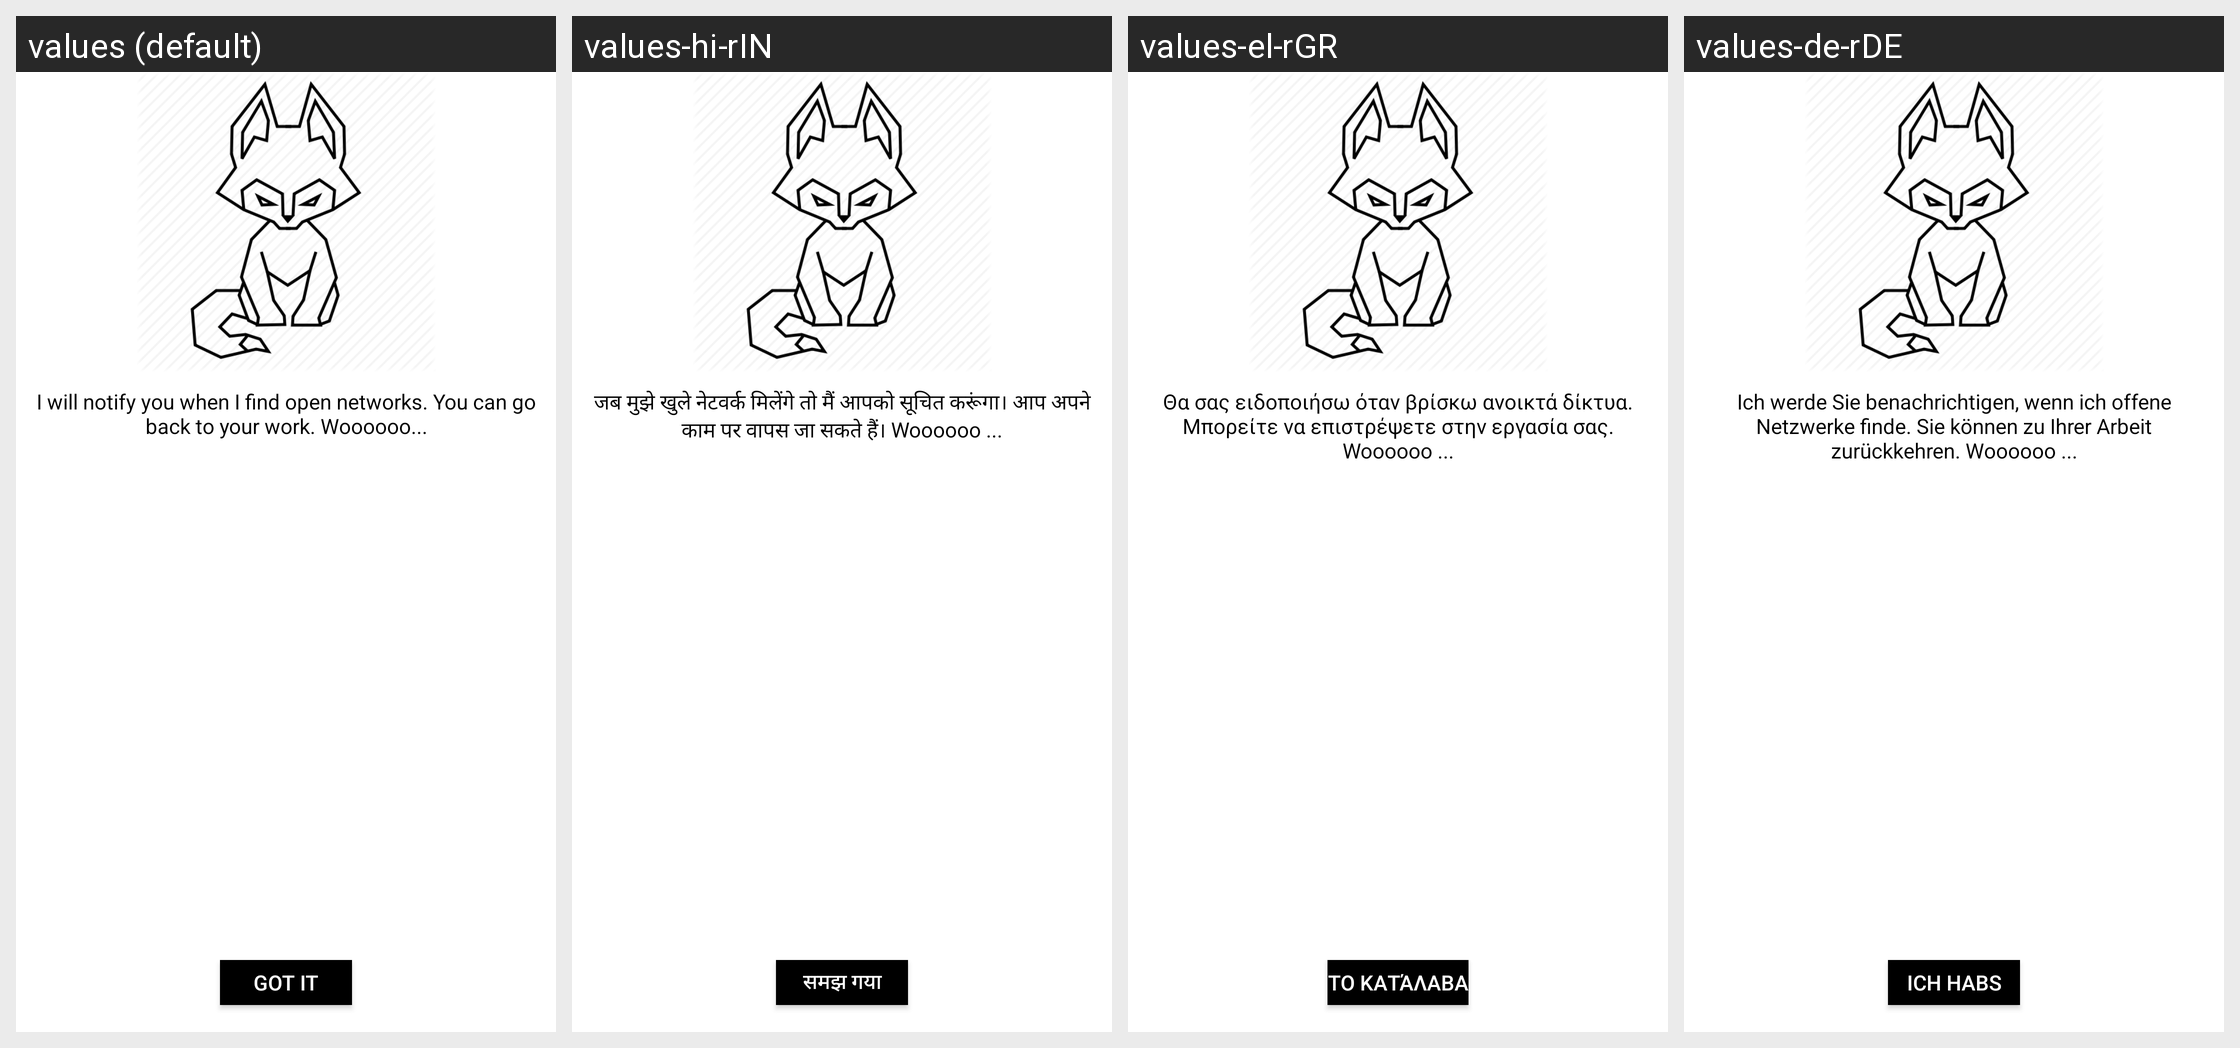

Locale-by-locale string values for the Android screen shown in this grid:
Android screen res/layout/dialog_notify_layout.xml rendered under 4 locales, left to right: values (default), values-hi-rIN, values-el-rGR, values-de-rDE. Device: Nexus 5 (rendered at 1080×1920; each locale shown at half size, 540×960, under a caption strip naming it); theme AppTheme.
Other locales in the repository, not shown: values-es-rMX, values-tr-rTR.
Strings drawn on this screen, with the default value and each locale's value (text and hints the layout hard-codes, and strings that could not be matched under every locale, appear in the picture but are not listed):

woooo
  values: I will notify you when I find open networks. You can go back to your work. Woooooo...
  values-hi-rIN: जब मुझे खुले नेटवर्क मिलेंगे तो मैं आपको सूचित करूंगा। आप अपने काम पर वापस जा सकते हैं। Woooooo ...
  values-el-rGR: Θα σας ειδοποιήσω όταν βρίσκω ανοικτά δίκτυα. Μπορείτε να επιστρέψετε στην εργασία σας. Woooooo ...
  values-de-rDE: Ich werde Sie benachrichtigen, wenn ich offene Netzwerke finde. Sie können zu Ihrer Arbeit zurückkehren. Woooooo ...

got_it
  values: Got it
  values-hi-rIN: समझ गया
  values-el-rGR: Το κατάλαβα
  values-de-rDE: Ich habs
